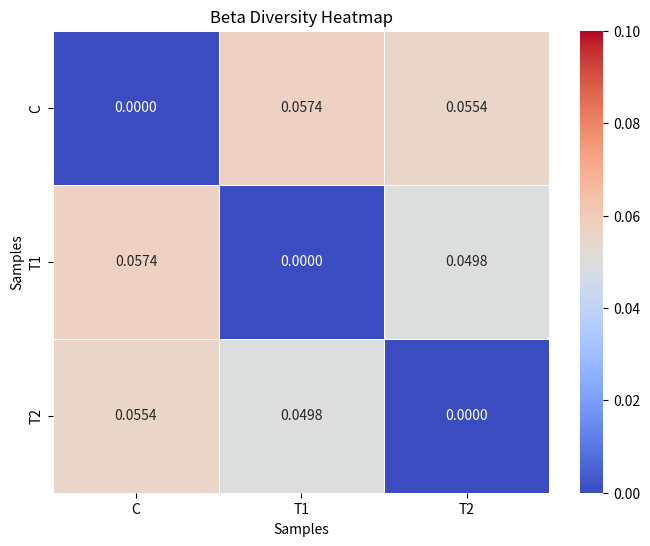

Generate this figure with matplotlib:
import pandas as pd
import seaborn as sns
import matplotlib.pyplot as plt
from scipy.cluster import hierarchy

# Sample data (replace with your actual data)
# Sample data (replace with your actual data)
data = {
    'C': [0, 0.057409, 0.055382],
    'T1': [0.057409, 0, 0.049808],
    'T2': [0.055382, 0.049808, 0]
}

df = pd.DataFrame(data, index=['C', 'T1', 'T2'])

# Calculate the linkage for clustering
linkage = hierarchy.linkage(df, method='average')

# Create the heatmap
plt.figure(figsize=(8, 6))
sns.heatmap(df, cmap='coolwarm', annot=True, fmt='.4f', linewidths=0.5, vmin=0, vmax=0.1)

# Add the dendrogram on the side
dendro = hierarchy.dendrogram(linkage, color_threshold=0, labels=df.index, orientation='left', no_plot=True)
ax = plt.gca()
ax.set_yticklabels(dendro['ivl'])

plt.title("Beta Diversity Heatmap")
plt.xlabel("Samples")
plt.ylabel("Samples")

plt.show()

